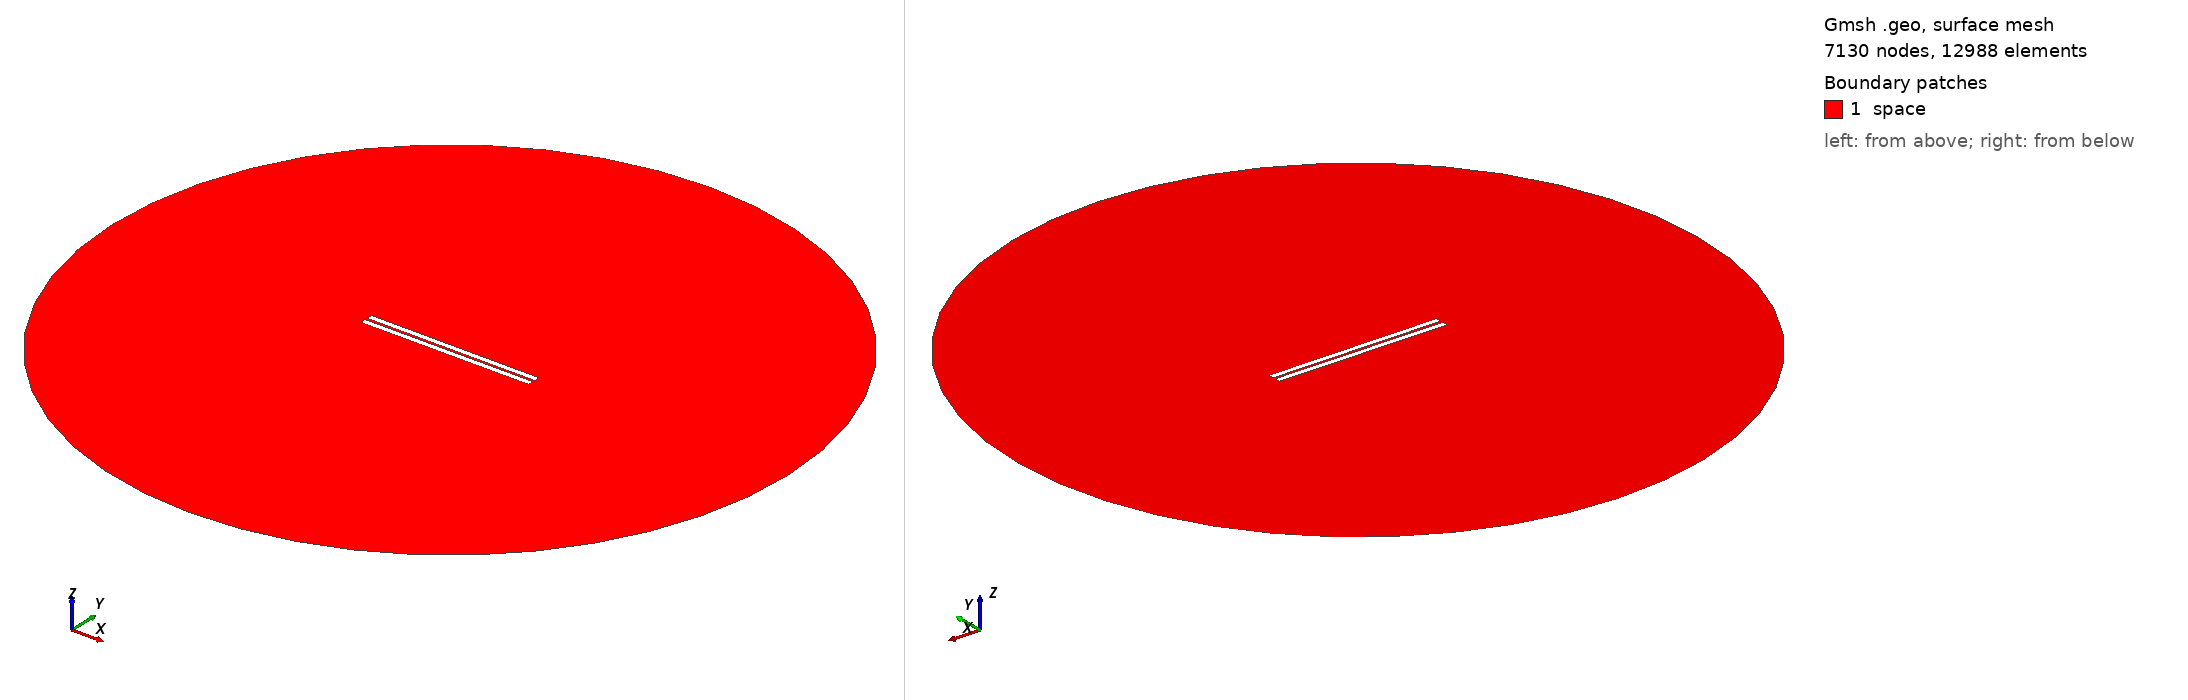

Gmsh geometry script, surface-meshed: 7130 nodes, 12988 surface elements. Boundary patches (legend numbers): 1 space. Left view from above one corner, right view from below the opposite corner. Legend entries are the model's physical surfaces. The drawing asked Gmsh for element sizes between 1% and 20% of the model's largest extent; the script's own settings can give other sizes.

=== 406.geo (drawn) ===
// Set the geometry kernel
SetFactory("OpenCASCADE");

//---------------------------------------
// Rectangles
//---------------------------------------

// Rectangle 1 (top)
Point(1) = {-49.67777777777778, 0.75, 0, 1.0};
Point(2) = {49.67777777777778, 0.75, 0, 1.0};
Point(3) = {49.67777777777778, 4.105555555555556, 0, 1.0};
Point(4) = {-49.67777777777778, 4.105555555555556, 0, 1.0};

Line(1) = {1, 2};
Line(2) = {2, 3};
Line(3) = {3, 4};
Line(4) = {4, 1};

Line Loop(1) = {1, 2, 3, 4};
Plane Surface(1) = {1};

Rotate { {0, 0, 1}, {0,  0.75,  0}, -0.002 } {
  Surface{1};
}

// Rectangle 2 (bottom)
Point(5) = {-49.67777777777778, -0.75, 0, 1.0};
Point(6) = {49.67777777777778, -0.75, 0, 1.0};
Point(7) = {49.67777777777778, -4.105555555555556, 0, 1.0};
Point(8) = {-49.67777777777778, -4.105555555555556, 0, 1.0};

Line(5) = {5, 6};
Line(6) = {6, 7};
Line(7) = {7, 8};
Line(8) = {8, 5};

Line Loop(2) = {5, 6, 7, 8};
Plane Surface(2) = {2}; 


//---------------------------------------
// Circle
//---------------------------------------

// Define points
Point(9) = {0, 0, 0};        // Center
Point(10) = {200, 0, 0};     // Start point
Point(11) = {0, 200, 0};     // 90 degrees
Point(12) = {-200, 0, 0};    // 180 degrees
Point(13) = {0, -200, 0};    // 270 degrees

// Define circle arcs (each needs start, center, end)
Circle(9) = {10, 9, 11};
Circle(10) = {11, 9, 12};
Circle(11) = {12, 9, 13};
Circle(12) = {13, 9, 10};

// Define curve loop and surface if needed
Curve Loop(3) = {9, 10, 11, 12};
Surface(3) = {3};

//---------------------------------------
// Define Physical Groups
//---------------------------------------                

//--- Physical Curves
// Physical groups for boundaries
Physical Line("force_segment", 10) = {1};
Physical Line("upper_plate", 11) = {2, 3, 4};
Physical Line("lower_plate", 12) = {5, 6, 7, 8};
Physical Line("boundary", 20) = {9, 10, 11, 12};

// Subtract Rectangles from Circle
BooleanDifference{ Surface{3}; Delete; }{ Surface{1}; Surface{2}; Delete; }
//--- Physical Surfaces
Physical Surface("space", 30) = {3};


//---------------------------------------
// Fine mesh near the plates
//--------------------------------------- 

// Define a distance field for mesh refinement
Field[1] = Distance;
Field[1].CurvesList = {1, 2, 3, 4, 5, 6, 7, 8};  // Rectangle curves
Field[1].NumPointsPerCurve = 200;

c = 0.3;
// Define threshold field to control mesh size based on distance to attractor
Field[2] = Threshold;
Field[2].IField = 1;
Field[2].LcMin = c; // Minimum element size near the attractor
Field[2].LcMax = 100*c;  // Maximum element size away from the attractor
Field[2].DistMin = 0.01;
Field[2].DistMax = 40;

Background Field = 2;

//---------------------------------------
// 6. Generate the Mesh
//---------------------------------------
Mesh 2;  // 2D mesh generation
